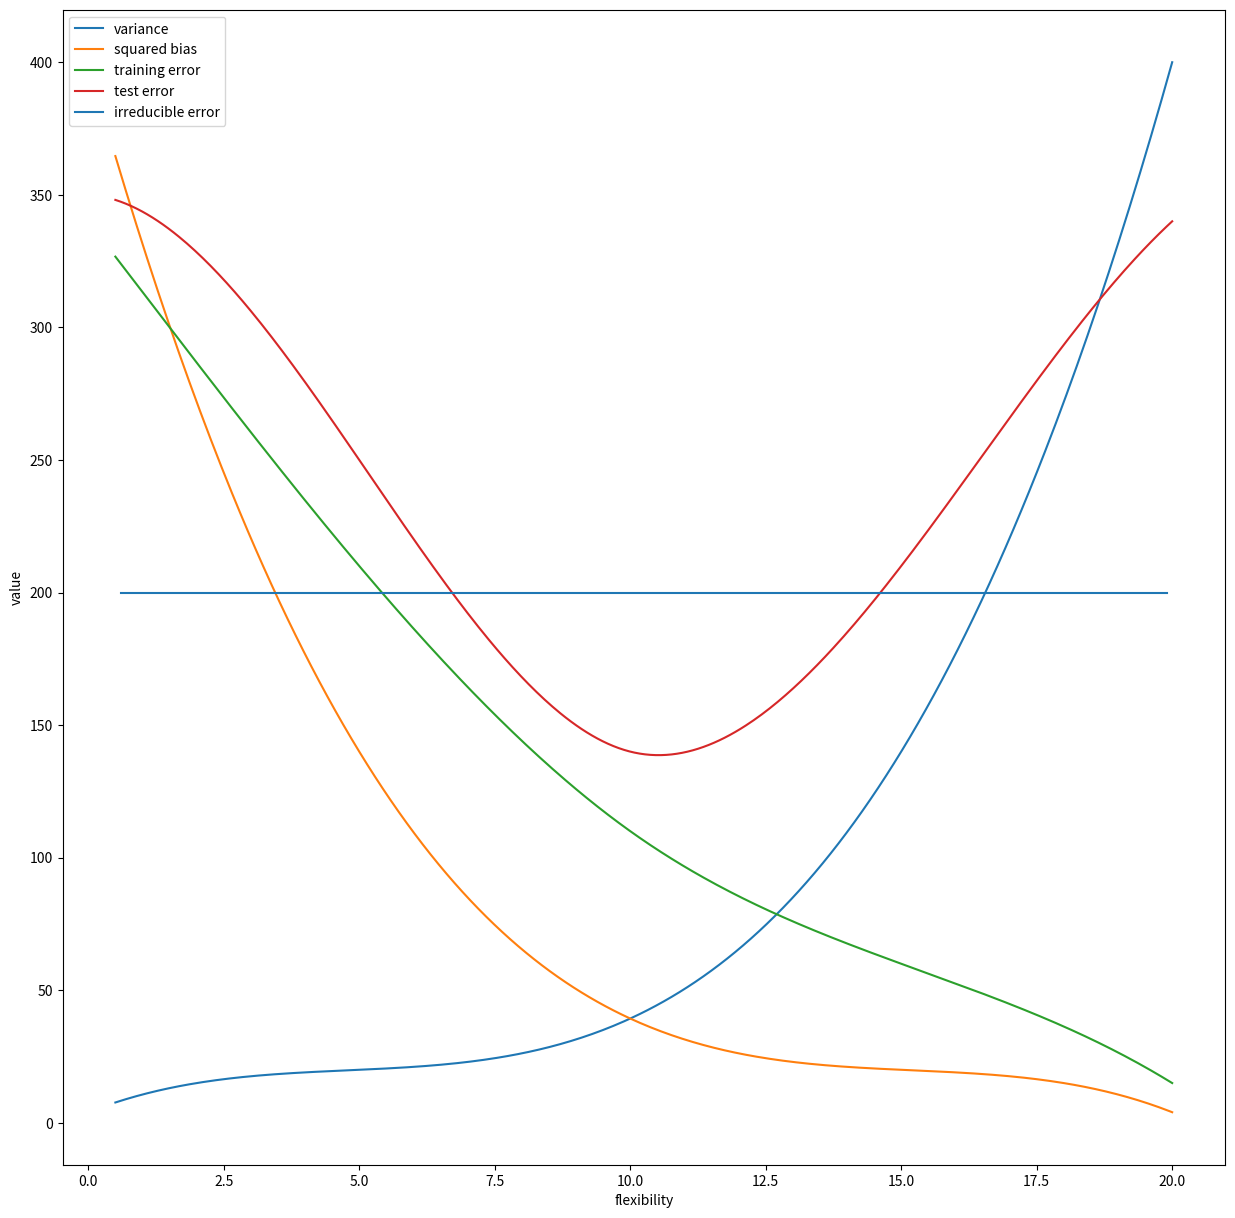

This figure's Python source:
from numpy import *
import matplotlib.pyplot as plt
from matplotlib import patheffects
from statistics import linear_regression
from scipy.interpolate import CubicSpline


#THIS CODE IS FOR THE 5 THINGS GRAPH


fig, ax = plt.subplots(figsize=(15, 15))

#x x^2 constant
def powxy(x, y):
    return [x**2, x, 1, y]
def powxy2(x, y):
    return [x**-3, x**-2, x**-1, 1, y]
def startdata():
    pass
    data_a = array([
        powxy(0,4),
        #powxy(11,90),
        powxy(15,170),
        powxy(20,400)
        ])
   # yvalue_start = array([
    #    powxy[4]
   # ])
    X_a = data_a[:,:-1]
    Y_a = data_a[:,-1]
    print(X_a.shape)
    print(Y_a.shape)
    Xinv_a = linalg.pinv(X_a) 
    coefs = Xinv_a @ Y_a
    print(coefs)

    x_v = linspace(0.5,20,400)
    y_v = coefs[0] * (x_v **2) + coefs[1] * (x_v ** 1) + coefs[2]    

    #y_v = coefs[0] * (x_v **3 + coefs[1] * (x_v ** 2) + coefs[2] * (x_v ) + coefs[3]   
    print(y_v)
    fig[0, 0].plot(x_v, y_v, label='var') 
    ax.legend()

    plt.show()



def startdata_cubic():

    data_a = array([
        (0,4),
        (5,20),
        (15,140),
        (20,400)
        ])
   # yvalue_start = array([
    #    powxy[4]
   # ])
    X_v = data_a[:,0]
    Y_v = data_a[:,1]
    spline = CubicSpline(X_v, Y_v)
    
    
    x1_v = linspace(0.5,20,400)
    y1_v = spline(x1_v)

    #y_v = coefs[0] * (x_v **3 + coefs[1] * (x_v ** 2) + coefs[2] * (x_v ) + coefs[3]   
    print(y1_v)
    ax.plot(x1_v, y1_v, label='variance') 
    ax.legend()


def bias_cubic():

    data_a = array([
        (0,400),
        (5,140),
        (15,20),
        (20,4)
        ])
   # yvalue_start = array([
    #    powxy[4]
   # ])
    X_v = data_a[:,0]
    Y_v = data_a[:,1]
    spline = CubicSpline(X_v, Y_v)
    
    
    x1_v = linspace(0.5,20,400)
    y1_v = spline(x1_v)

    #y_v = coefs[0] * (x_v **3 + coefs[1] * (x_v ** 2) + coefs[2] * (x_v ) + coefs[3]   
    print(y1_v)
    ax.plot(x1_v, y1_v, label='squared bias') 

    ax.legend()

def trainerror_cubic():

    data_a = array([
        (0,340),
        (5,210),
        (10,110),
        (15,60),
        (20,15)
        ])
   # yvalue_start = array([
    #    powxy[4]
   # ])
    X_v = data_a[:,0]
    Y_v = data_a[:,1]
    spline = CubicSpline(X_v, Y_v)
    
    
    x1_v = linspace(0.5,20,400)
    y1_v = spline(x1_v)

    #y_v = coefs[0] * (x_v **3 + coefs[1] * (x_v ** 2) + coefs[2] * (x_v ) + coefs[3]   
    print(y1_v)
    ax.plot(x1_v, y1_v, label='training error') 

    ax.legend()

def testerror_cubic():

    data_a = array([
        (0,350),
        (5,250),
        (10,140),
        (15,210),
        (20,340)
        ])
   # yvalue_start = array([
    #    powxy[4]
   # ])
    X_v = data_a[:,0]
    Y_v = data_a[:,1]
    spline = CubicSpline(X_v, Y_v)
    
    
    x1_v = linspace(0.5,20,400)
    y1_v = spline(x1_v)

    #y_v = coefs[0] * (x_v **3 + coefs[1] * (x_v ** 2) + coefs[2] * (x_v ) + coefs[3]   
    print(y1_v)
    ax.plot(x1_v, y1_v, label='test error') 

    ax.legend()

def irrerror():
    ax.axhline(y=200, xmin = 0.05, xmax = 0.95, label='irreducible error')
    ax.legend()
def bias():
    data_a = array([
        powxy2(2,25),
        powxy2(3,16),
        powxy2(4,9),
        powxy2(5,4)
        ])
   # yvalue_start = array([
    #    powxy[4]
   # ])
    X_a = data_a[:,:-1]
    Y_a = data_a[:,-1]
    print(X_a.shape)
    print(Y_a.shape)
    Xinv_a = linalg.pinv(X_a) 
    coefs = Xinv_a @ Y_a
    print(coefs)

    x_v = linspace(1,20,400)
    y_v = coefs[0] * (x_v **3) + coefs[1] * (x_v ** 2) + coefs[2] * (x_v ) + coefs[3]   
    print(y_v)
    ax.plot(x_v, y_v, label='bias') 
    ax.legend()

    plt.show()
def main():
    plt.xlabel("flexibility")
    plt.ylabel("value")
    startdata_cubic()
    bias_cubic()
    trainerror_cubic()
    testerror_cubic()
    irrerror()
    plt.show()
    #startdata()
    #bias()
if __name__ == '__main__':
	main()	

#y_v = (coefs[0] * x_v) + ((coefs[1]) * 2) + coefs[3]

#https://matplotlib.org/stable/api/_as_gen/matplotlib.pyplot.axhline.html